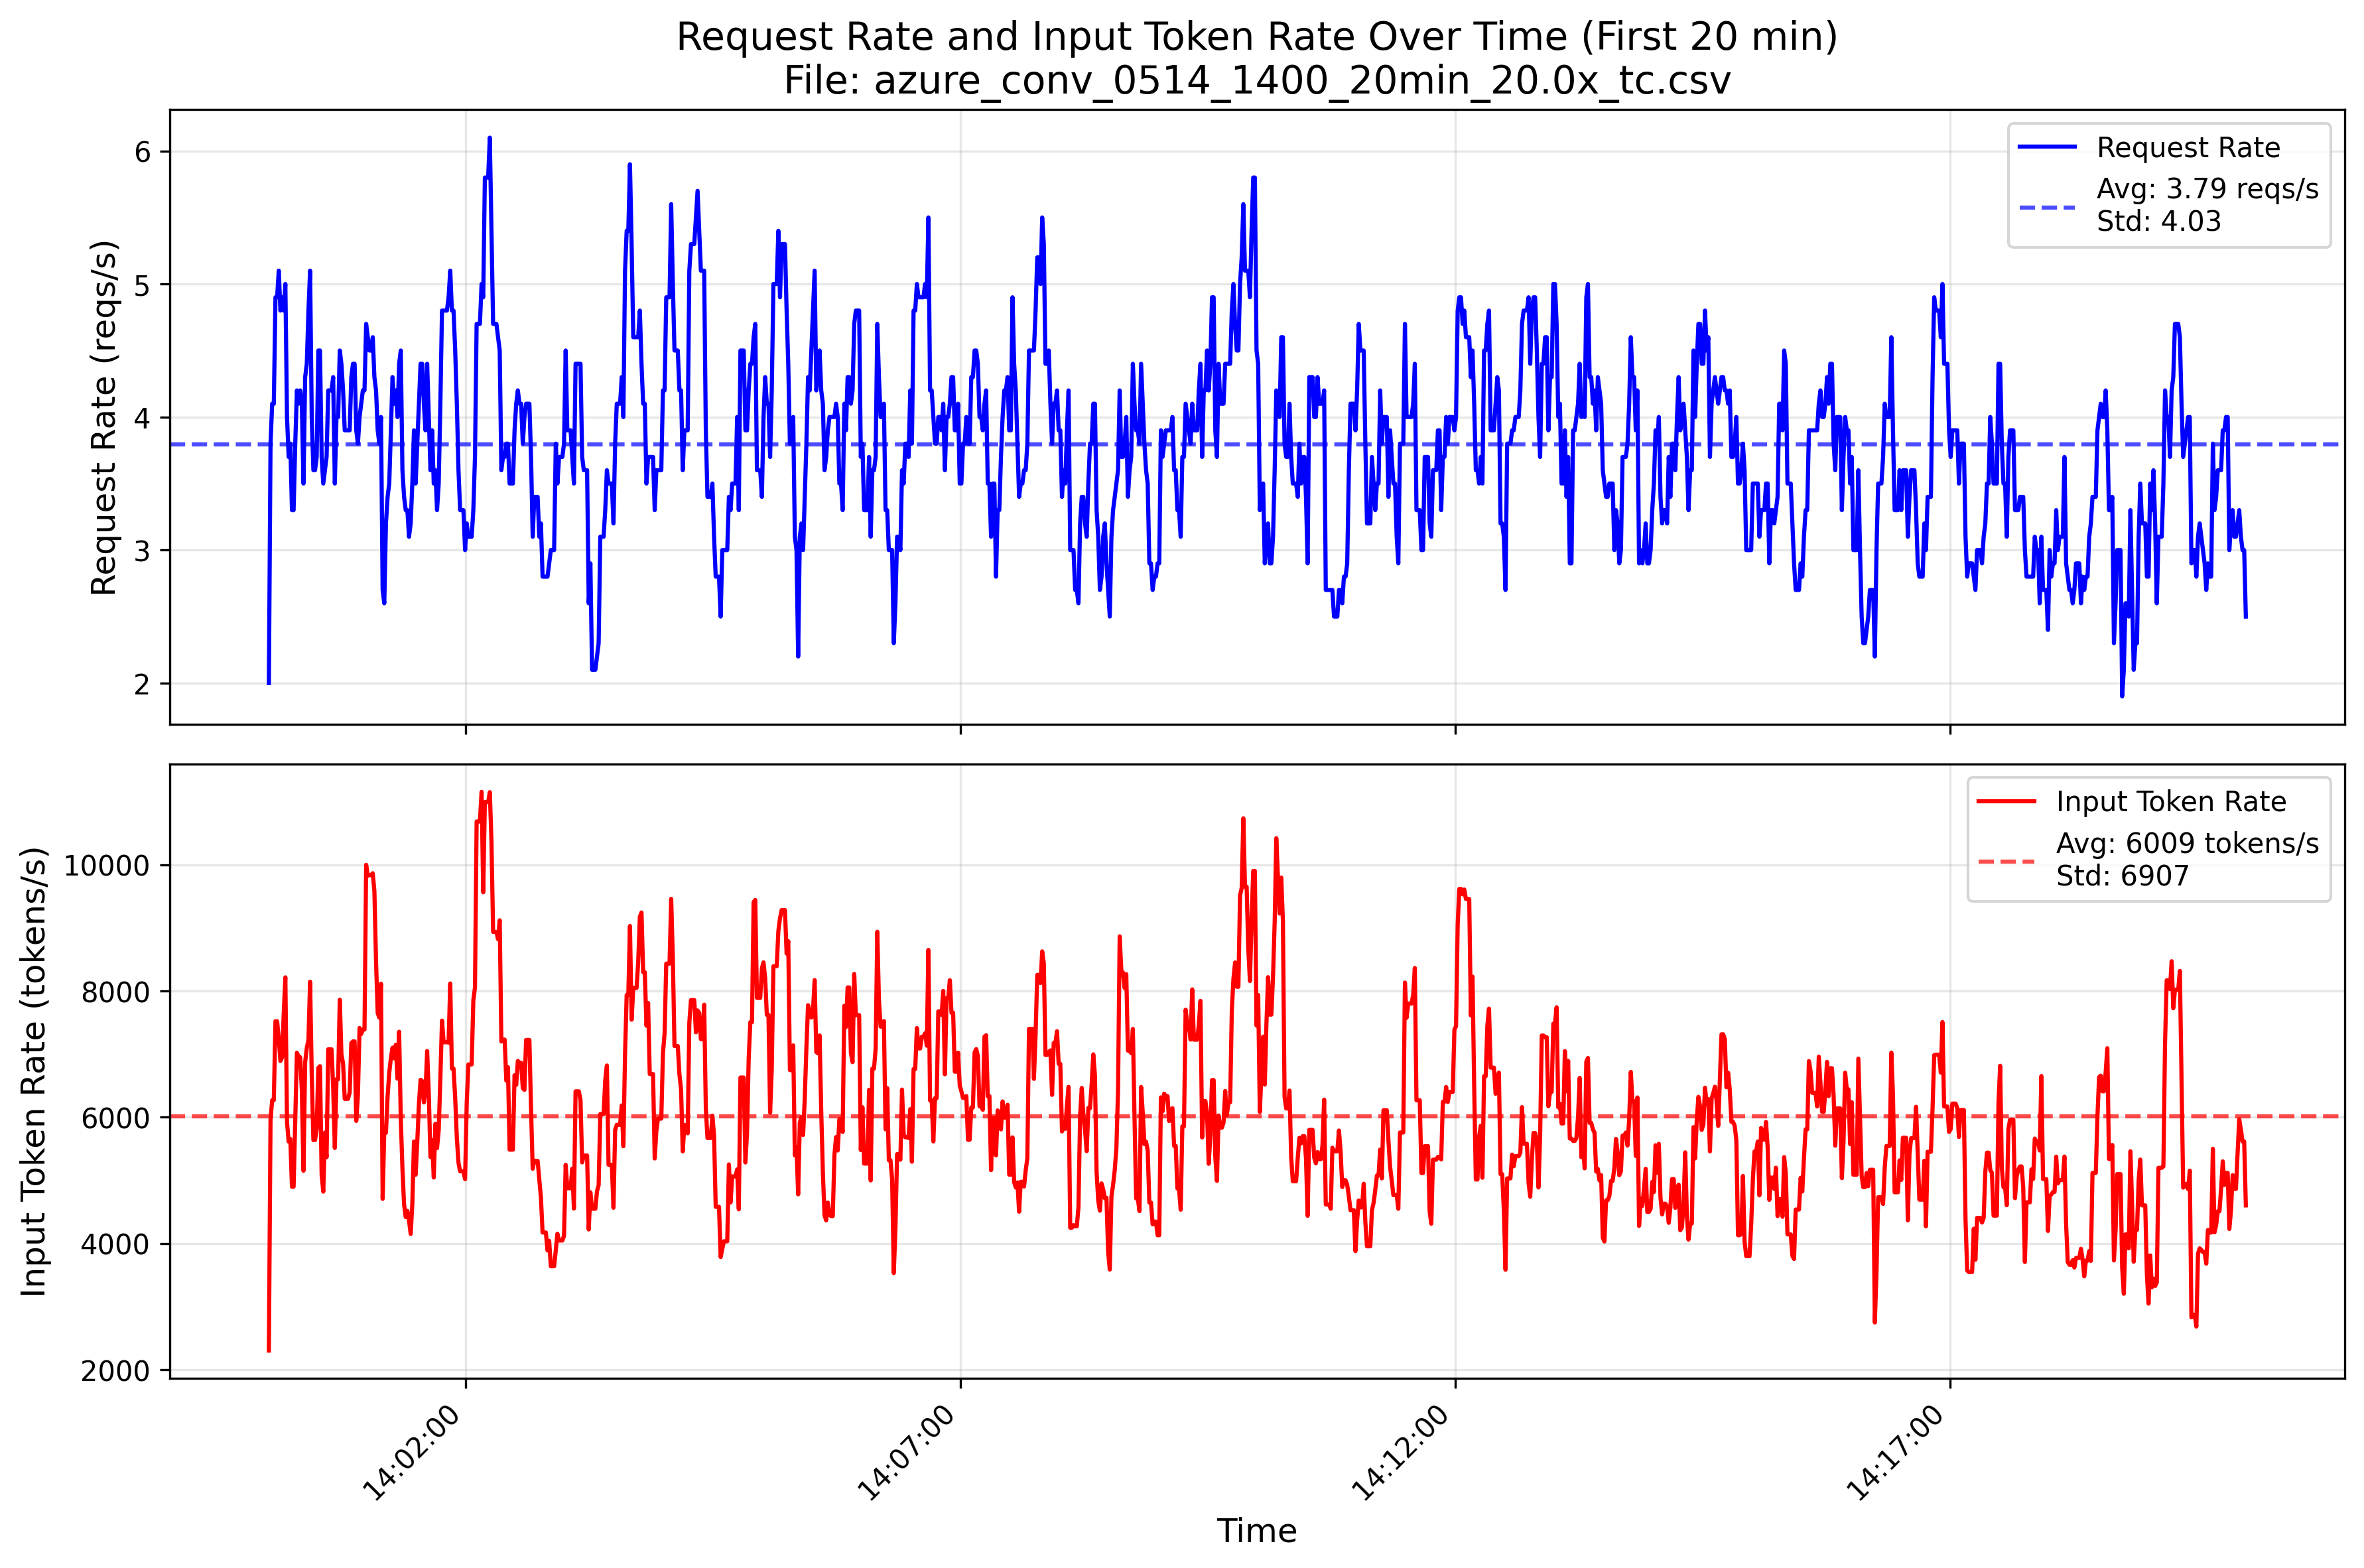

Data behind this chart, as committed beside it:
TIMESTAMP, ContextTokens, GeneratedTokens
2024-05-14 14:00:00.001172+00:00, 1661, 80
2024-05-14 14:00:00.432472+00:00, 208, 3
2024-05-14 14:00:00.448032+00:00, 419, 9
2024-05-14 14:00:00.452792+00:00, 2115, 50
2024-05-14 14:00:00.454972+00:00, 53, 53
2024-05-14 14:00:00.469272+00:00, 1840, 11
2024-05-14 14:00:00.469612+00:00, 2951, 195
2024-05-14 14:00:00.988092+00:00, 621, 34
2024-05-14 14:00:01.011472+00:00, 262, 42
2024-05-14 14:00:01.096332+00:00, 617, 36
2024-05-14 14:00:01.102092+00:00, 2699, 425
2024-05-14 14:00:03.005752+00:00, 2533, 13
2024-05-14 14:00:03.025932+00:00, 275, 106
2024-05-14 14:00:03.084492+00:00, 240, 52
2024-05-14 14:00:03.088452+00:00, 2049, 180
2024-05-14 14:00:03.105432+00:00, 832, 10
2024-05-14 14:00:03.109452+00:00, 1358, 450
2024-05-14 14:00:03.247012+00:00, 234, 55
2024-05-14 14:00:03.831872+00:00, 349, 8
2024-05-14 14:00:03.930032+00:00, 1702, 3
2024-05-14 14:00:05.082292+00:00, 2747, 370
2024-05-14 14:00:05.096252+00:00, 5349, 3
2024-05-14 14:00:05.100212+00:00, 1834, 17
2024-05-14 14:00:05.103612+00:00, 3495, 576
2024-05-14 14:00:05.106092+00:00, 558, 17
2024-05-14 14:00:05.175332+00:00, 289, 52
2024-05-14 14:00:05.192612+00:00, 310, 46
2024-05-14 14:00:05.200332+00:00, 1865, 3
2024-05-14 14:00:05.206712+00:00, 624, 7
2024-05-14 14:00:05.211252+00:00, 1510, 3
2024-05-14 14:00:05.214472+00:00, 451, 6
2024-05-14 14:00:05.237112+00:00, 5338, 770
2024-05-14 14:00:05.238312+00:00, 1922, 10
2024-05-14 14:00:05.245612+00:00, 6394, 20
2024-05-14 14:00:05.251152+00:00, 552, 19
2024-05-14 14:00:05.254651999+00:00, 668, 37
2024-05-14 14:00:05.264531999+00:00, 2105, 112
2024-05-14 14:00:05.871592+00:00, 556, 21
2024-05-14 14:00:06.002312+00:00, 2347, 553
2024-05-14 14:00:06.008772+00:00, 611, 33
2024-05-14 14:00:06.017612+00:00, 142, 127
2024-05-14 14:00:08.032812+00:00, 548, 19
2024-05-14 14:00:08.090512+00:00, 2773, 208
2024-05-14 14:00:08.093092+00:00, 596, 27
2024-05-14 14:00:08.263732+00:00, 1630, 72
2024-05-14 14:00:08.853612+00:00, 1822, 3
2024-05-14 14:00:08.857552+00:00, 1235, 200
2024-05-14 14:00:08.864852+00:00, 1338, 51
2024-05-14 14:00:08.916632+00:00, 2568, 31
2024-05-14 14:00:10.038672+00:00, 2468, 250
2024-05-14 14:00:10.050692+00:00, 244, 54
2024-05-14 14:00:10.075292+00:00, 377, 8
2024-05-14 14:00:10.118552+00:00, 115, 45
2024-05-14 14:00:10.124512+00:00, 1829, 219
2024-05-14 14:00:10.133052+00:00, 131, 51
2024-05-14 14:00:10.135252+00:00, 706, 20
2024-05-14 14:00:10.894352+00:00, 266, 48
2024-05-14 14:00:10.895152+00:00, 376, 50
2024-05-14 14:00:10.955812+00:00, 626, 9
2024-05-14 14:00:12.989232+00:00, 581, 10
... 89,557 more rows
